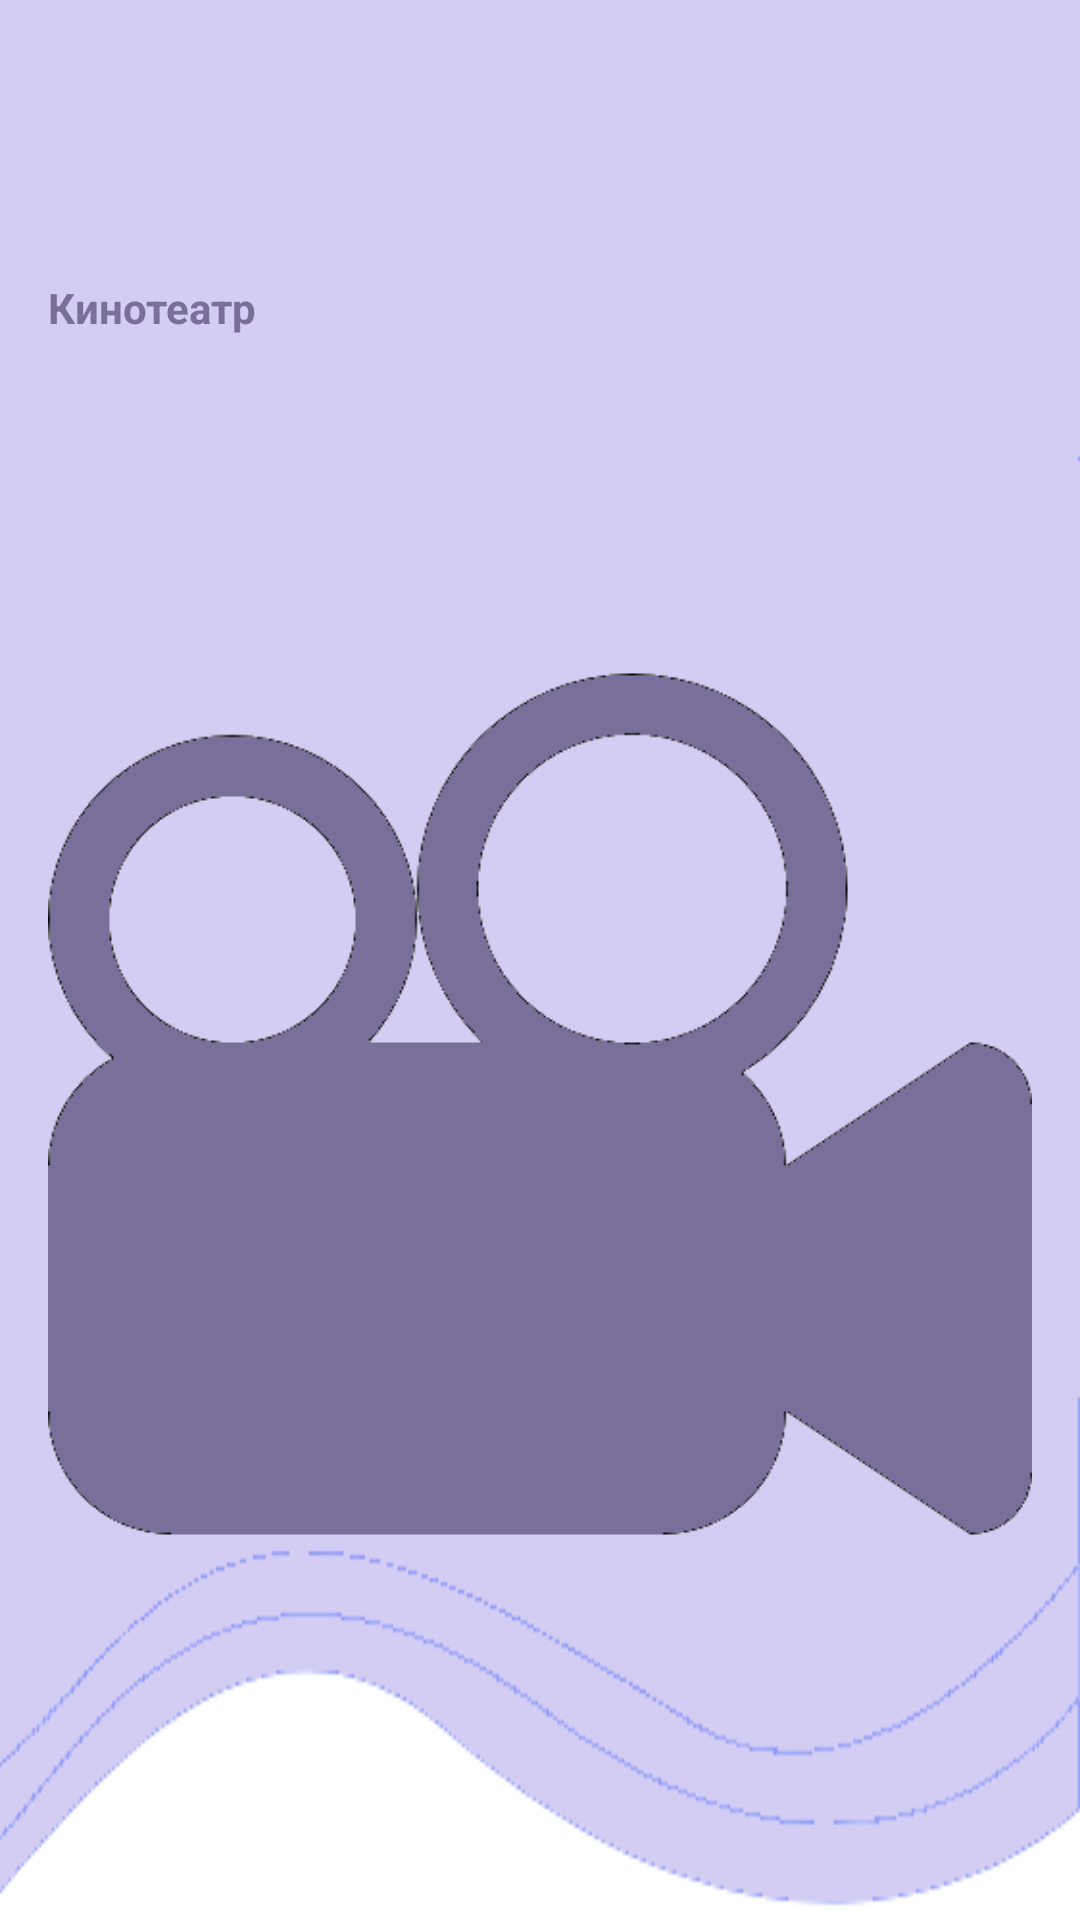

This screen was rendered from an Android layout file. Write that file and the resources it references.
<!-- AndroidManifest.xml: application theme Theme.CinemaApp -->
<!-- res/layout/nav_head.xml -->
<?xml version="1.0" encoding="utf-8"?>
<LinearLayout xmlns:android="http://schemas.android.com/apk/res/android"
    android:layout_width="match_parent"
    android:layout_height="176dp"
    android:background="@drawable/headerbkg"
    android:gravity="bottom"
    android:orientation="vertical"
    android:padding="16dp"
    android:theme="@style/Theme.CinemaApp">

    <TextView
        android:layout_width="wrap_content"
        android:layout_height="wrap_content"
        android:text="Кинотеатр"
        android:textColor="@color/mainBackground"
        android:textStyle="bold">

    </TextView>

    <ImageView
        android:layout_width="wrap_content"
        android:layout_height="wrap_content"
        android:src="@drawable/cinemaapplogo" />

</LinearLayout>
<!-- resources referenced by this layout -->
<resources>
  <color name="mainBackground">#796F9A</color>
  <!-- drawable cinemaapplogo: png bitmap (drawable, 21960 bytes) -->
  <!-- drawable headerbkg: png bitmap (drawable, 9740 bytes) -->
  <style name="Theme.CinemaApp" parent="Theme.MaterialComponents.DayNight.DarkActionBar">
          
          <item name="windowActionBar">false</item>
          <item name="windowNoTitle">true</item>
          <item name="windowActionBarOverlay">true</item>
          <item name="colorPrimary">@color/secondaryBackground</item>
          <item name="colorPrimaryVariant">@color/mainBackground</item>
          <item name="colorOnPrimary">@color/white</item>
          
          <item name="colorSecondary">@color/secondaryBackground</item>
          <item name="colorSecondaryVariant">@color/TextGrey</item>
          <item name="colorOnSecondary">@color/black</item>
          
          <item name="android:statusBarColor">?attr/colorPrimaryVariant</item>
          
      </style>
  <color name="secondaryBackground">#D4CDF3</color>
  <color name="white">#FFFFFFFF</color>
  <color name="TextGrey">#B0B0B0</color>
  <color name="black">#FF000000</color>
</resources>
